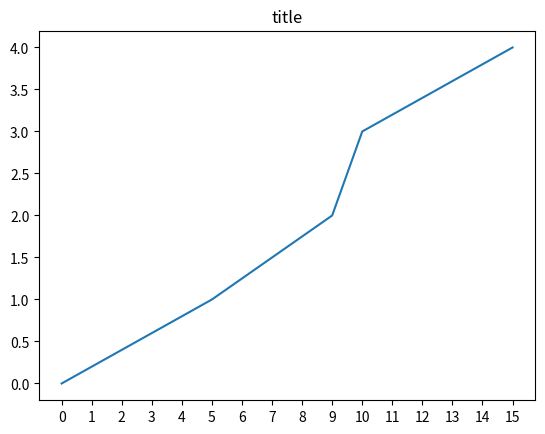

The script that saved this image:

import matplotlib.pyplot as plt
import numpy as np

x = [0,5,9,10,15]

y = [0,1,2,3,4]

plt.figure(0)                # the first figure
plt.title('title')

plt.plot(x,y)
plt.xticks(np.arange(min(x), max(x)+1, 1.0))

plt.show()